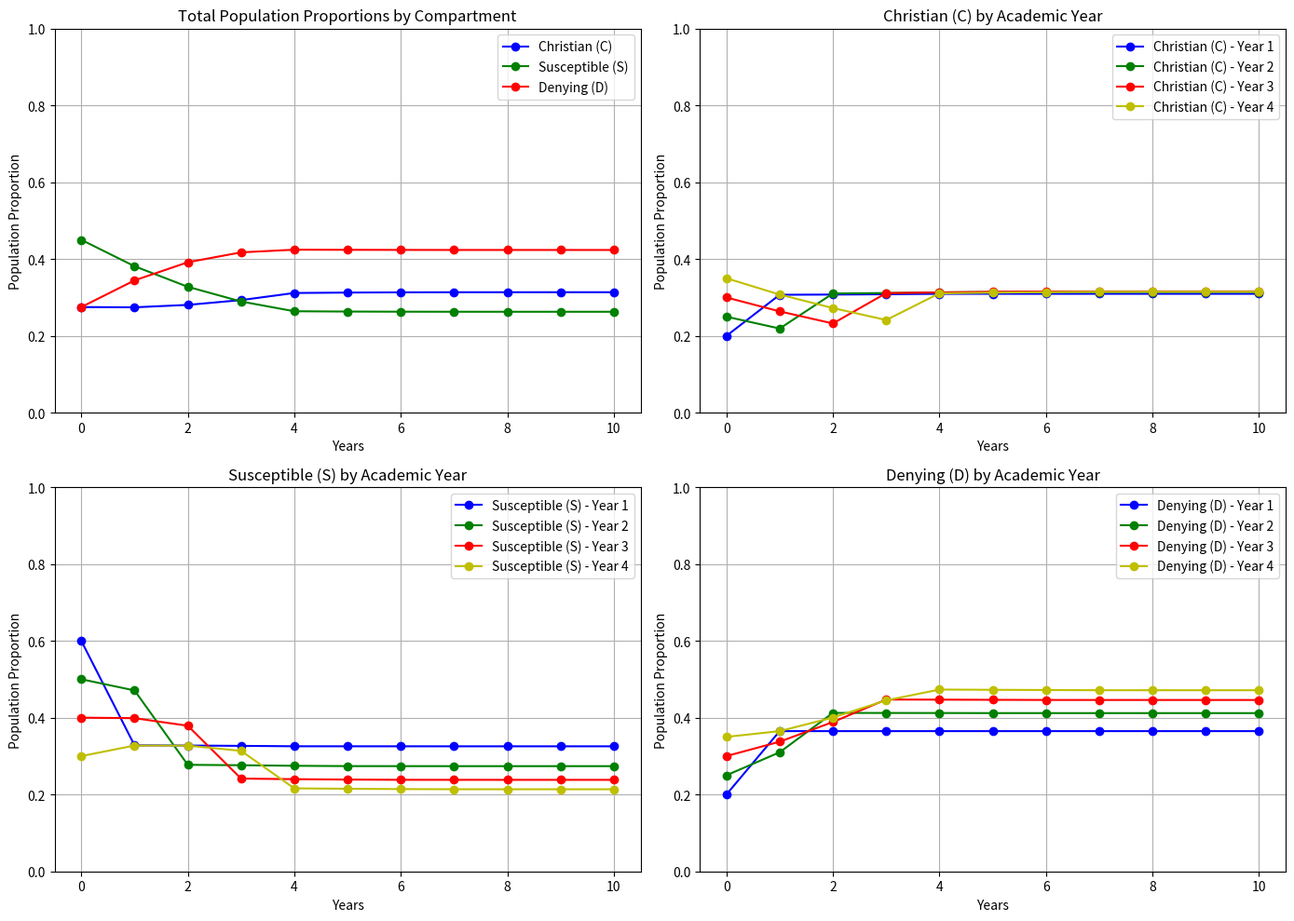
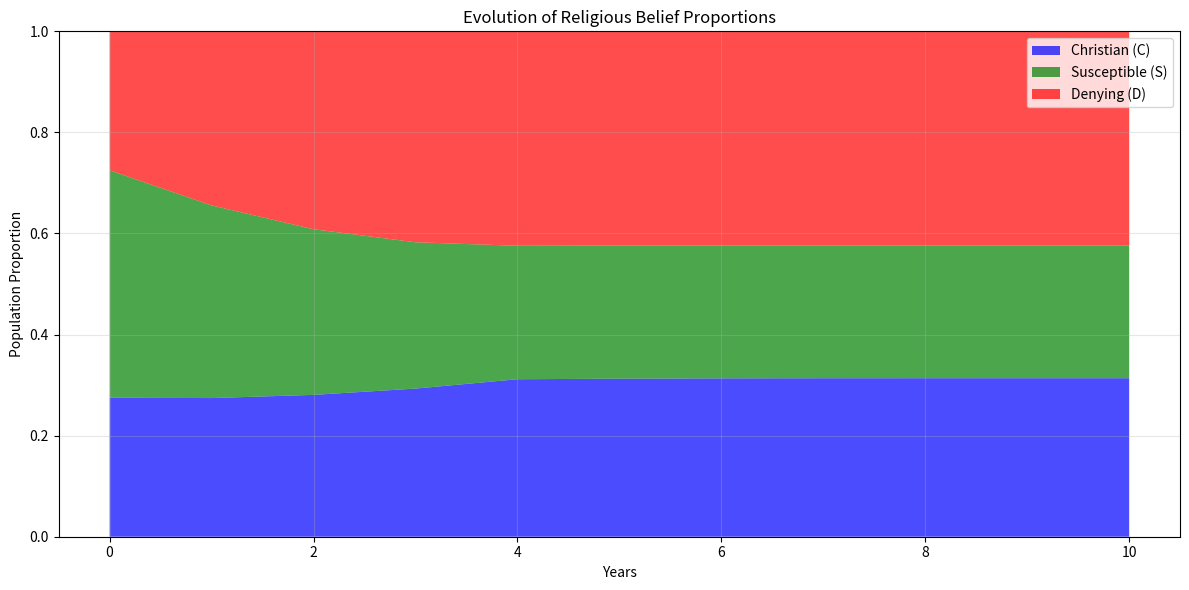

Write Python code to recreate these figures, in order.
import numpy as np
import matplotlib.pyplot as plt


class DiscreteReligiousBeliefModel:
    def __init__(self, params, initial_conds, simulation_years=4):
        # validate params
        for param, value in params.items():
            if param.startswith('p_') and (value < 0 or value > 1):
                raise ValueError(f"Probability {param} must be between 0 and 1")

        self.params = params
        self.simulation_years = simulation_years
        self.num_age_groups = 4

        # create initial state matrix [age_group, compartment]
        state = np.zeros((self.num_age_groups, 3))

        # initialize state
        for i in range(self.num_age_groups):
            age_idx = i + 1

            c_val = initial_conds.get(f'C_{age_idx}', 1 / 3)
            s_val = initial_conds.get(f'S_{age_idx}', 1 / 3)
            d_val = initial_conds.get(f'D_{age_idx}', 1 / 3)

            state[i, 0] = c_val
            state[i, 1] = s_val
            state[i, 2] = d_val

            row_sum = np.sum(state[i])
            if row_sum > 0:
                state[i] = state[i] / row_sum

        self.state = state
        self.initial_conditions = initial_conds

        self.results = {
            'years': np.arange(simulation_years + 1),
            'states': np.zeros((simulation_years + 1, self.num_age_groups, 3))
        }
        self.results['states'][0] = self.state.copy()

    def run_simulation(self):
        p_CS = self.params.get('p_CS', 0.05)
        p_SC = self.params.get('p_SC', 0.05)
        p_DS = self.params.get('p_DS', 0.05)
        p_SD = self.params.get('p_SD', 0.05)
        A = self.params.get('A', [[0.25, 0.25, 0.25, 0.25] for _ in range(self.num_age_groups)])

        # incoming distribution
        fresh_C = self.initial_conditions.get('C_incoming', 1 / 3)
        fresh_S = self.initial_conditions.get('S_incoming', 1 / 3)
        fresh_D = self.initial_conditions.get('D_incoming', 1 / 3)


        for year in range(1, self.simulation_years + 1):
            new_state = np.zeros_like(self.state)

            # move students up a year
            for i in range(1, self.num_age_groups):
                new_state[i] = self.state[i - 1]

            # normalize
            total = fresh_C + fresh_S + fresh_D
            new_state[0, 0] = fresh_C / total
            new_state[0, 1] = fresh_S / total
            new_state[0, 2] = fresh_D / total

            # belief transitions
            for i in range(self.num_age_groups):
                # current
                C = new_state[i, 0]
                S = new_state[i, 1]
                D = new_state[i, 2]

                C_to_S = C * p_CS
                S_to_C = 0
                for j in range(self.num_age_groups):
                    S_to_C += S * new_state[j, 0] * A[i][j] * p_SC

                S_to_D = S * p_SD
                D_to_S = D * p_DS

                # update
                new_state[i, 0] = C - C_to_S + S_to_C  # Christian
                new_state[i, 1] = S - S_to_C - S_to_D + C_to_S + D_to_S  # Susceptible
                new_state[i, 2] = D - D_to_S + S_to_D  # Denying

                # no negatives from floating point
                new_state[i] = np.maximum(new_state[i], 0)

                new_state[i] = new_state[i] / np.sum(new_state[i])

            # update and store the state
            self.state = new_state
            self.results['states'][year] = self.state.copy()

        return self.results

    def plot_results(self):
        years = self.results['years']
        states = self.results['states']

        # mean across age groups
        # assume equal cohort sizes
        total_C = np.mean(states[:, :, 0], axis=1)
        total_S = np.mean(states[:, :, 1], axis=1)
        total_D = np.mean(states[:, :, 2], axis=1)

        plt.figure(figsize=(14, 10))

        plt.subplot(2, 2, 1)
        plt.plot(years, total_C, 'b-o', label='Christian (C)')
        plt.plot(years, total_S, 'g-o', label='Susceptible (S)')
        plt.plot(years, total_D, 'r-o', label='Denying (D)')
        plt.xlabel('Years')
        plt.ylabel('Population Proportion')
        plt.title('Total Population Proportions by Compartment')
        plt.legend()
        plt.grid(True)
        plt.ylim(0, 1.0)

        compartments = ['Christian (C)', 'Susceptible (S)', 'Denying (D)']
        colors = ['b', 'g', 'r', 'y']

        for c_idx, compartment in enumerate(compartments):
            plt.subplot(2, 2, c_idx + 2)
            for age in range(self.num_age_groups):
                plt.plot(years, states[:, age, c_idx], f'{colors[age]}-o',
                         label=f'{compartment} - Year {age + 1}')
            plt.xlabel('Years')
            plt.ylabel('Population Proportion')
            plt.title(f'{compartment} by Academic Year')
            plt.legend()
            plt.grid(True)
            plt.ylim(0, 1.0)

        plt.tight_layout()
        plt.show()

        # stacked area chart
        plt.figure(figsize=(12, 6))
        plt.stackplot(years, total_C, total_S, total_D,
                      labels=['Christian (C)', 'Susceptible (S)', 'Denying (D)'],
                      colors=['b', 'g', 'r'], alpha=0.7)
        plt.xlabel('Years')
        plt.ylabel('Population Proportion')
        plt.title('Evolution of Religious Belief Proportions')
        plt.legend(loc='upper right')
        plt.grid(True, alpha=0.3)
        plt.ylim(0, 1.0)
        plt.tight_layout()
        plt.show()


if __name__ == "__main__":
    B_step = 0.025
    beta = 0.20
    beta_ret = 0.05

    # for beta 0.20 and B_step 0.025 B looks like:
    # [[0.2, 0.225, 0.25, 0.275],
    #  [0.175, 0.2, 0.225, 0.25],
    #  [0.15, 0.175, 0.2, 0.225],
    #  [0.125, 0.15, 0.175, 0.2]]
    B = [[round(beta + B_step*(j - i), 3) for j in range(4)] for i in range(4)]

    parameters = {
        'p_SC': beta,
        'p_CS': beta_ret,
        'p_SD': beta,
        'p_DS': beta_ret,
        'A': [
            [0.5, 0.5/3, 0.5/3, 0.5/3],
            [0.5/3, 0.5, 0.5/3, 0.5/3],
            [0.5/3, 0.5/3, 0.5, 0.5/3],
            [0.5/3, 0.5/3, 0.5/3, 0.5]
        ],
        'B': B
    }

    initial_conditions = {
        'C_1': 0.2,
        'S_1': 0.6,
        'D_1': 0.2,

        'C_2': 0.25,
        'S_2': 0.5,
        'D_2': 0.25,

        'C_3': 0.3,
        'S_3': 0.4,
        'D_3': 0.3,

        'C_4': 0.35,
        'S_4': 0.3,
        'D_4': 0.35,

        'C_incoming': 0.3,
        'S_incoming': 0.4,
        'D_incoming': 0.3,
    }

    model = DiscreteReligiousBeliefModel(parameters, initial_conditions, simulation_years=10)
    model.run_simulation()
    model.plot_results()
